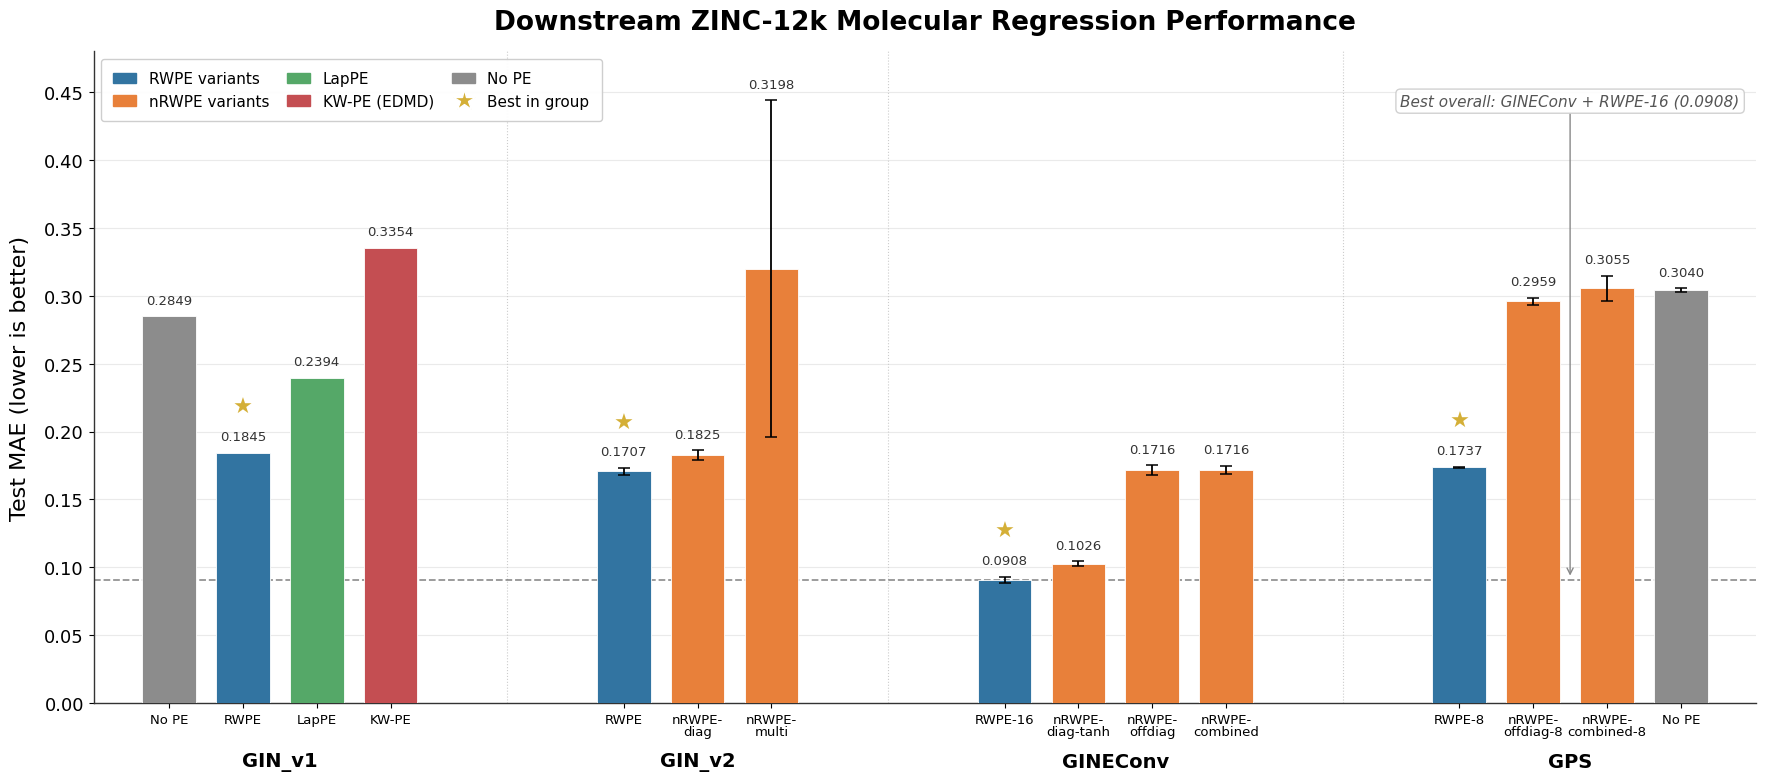

The script that saved this image: (Note: this script raises an exception after producing the figure.)
#!/usr/bin/env python3
"""Generate ZINC-12k Molecular Regression Performance grouped bar chart - v4 final."""

import matplotlib
matplotlib.use('Agg')
import matplotlib.pyplot as plt
import matplotlib.patches as mpatches
import numpy as np

# Use sans-serif fonts
plt.rcParams.update({
    'font.family': 'sans-serif',
    'font.sans-serif': ['DejaVu Sans', 'Helvetica', 'Arial', 'Liberation Sans'],
    'font.size': 13,
    'axes.labelsize': 16,
    'axes.titlesize': 18,
    'xtick.labelsize': 11,
    'ytick.labelsize': 13,
    'legend.fontsize': 11,
    'figure.dpi': 200,
    'savefig.dpi': 200,
    'axes.linewidth': 1.0,
    'axes.edgecolor': '#333333',
    'xtick.major.width': 0.8,
    'ytick.major.width': 0.8,
})

# Colors
C_BLUE = '#3274A1'    # RWPE variants
C_ORANGE = '#E8803A'  # nRWPE variants
C_RED = '#C44E52'     # KW-PE
C_GRAY = '#8C8C8C'    # No PE
C_GREEN = '#55A868'   # LapPE

# Data definition
groups = [
    ("GIN_v1", [
        ("No PE",   0.2849, 0, 0, C_GRAY,  False),
        ("RWPE",    0.1845, 0, 0, C_BLUE,  True),
        ("LapPE",   0.2394, 0, 0, C_GREEN, False),
        ("KW-PE",   0.3354, 0, 0, C_RED,   False),
    ]),
    ("GIN_v2", [
        ("RWPE",          0.1707, 0.0025, 0.0025, C_BLUE,   True),
        ("nRWPE-\ndiag",  0.1825, 0.0037, 0.0037, C_ORANGE, False),
        ("nRWPE-\nmulti", 0.3198, 0.1241, 0.1241, C_ORANGE, False),
    ]),
    ("GINEConv", [
        ("RWPE-16",           0.0908, 0.0024, 0.0024, C_BLUE,   True),
        ("nRWPE-\ndiag-tanh", 0.1026, 0.0017, 0.0017, C_ORANGE, False),
        ("nRWPE-\noffdiag",   0.1716, 0.0035, 0.0035, C_ORANGE, False),
        ("nRWPE-\ncombined",  0.1716, 0.0031, 0.0031, C_ORANGE, False),
    ]),
    ("GPS", [
        ("RWPE-8",             0.1737, 0.0004, 0.0004, C_BLUE,   True),
        ("nRWPE-\noffdiag-8",  0.2959, 0.0026, 0.0026, C_ORANGE, False),
        ("nRWPE-\ncombined-8", 0.3055, 0.0092, 0.0092, C_ORANGE, False),
        ("No PE",              0.3040, 0.0015, 0.0015, C_GRAY,   False),
    ]),
]

fig, ax = plt.subplots(figsize=(18, 8.5))

bar_width = 0.75
bar_spacing = 0.28
group_gap = 2.5

x_positions = []
x_labels = []
group_center_positions = []
group_labels_list = []
all_group_ranges = []

current_x = 0
for g_idx, (g_label, bars) in enumerate(groups):
    positions_in_group = []
    start_x = current_x
    for b_idx, (b_label, val, err_lo, err_hi, color, is_best) in enumerate(bars):
        x = current_x + b_idx * (bar_width + bar_spacing)
        positions_in_group.append(x)

        # Draw bar
        err = [[err_lo], [err_hi]] if (err_lo > 0 or err_hi > 0) else None
        ax.bar(x, val, width=bar_width, color=color, edgecolor='white',
               linewidth=0.6, zorder=3,
               yerr=err, capsize=4,
               error_kw=dict(elinewidth=1.3, capthick=1.1, color='#333333', zorder=4))

        # Value annotation above bar
        top = val + err_hi if err_hi > 0 else val
        ax.text(x, top + 0.007, f'{val:.4f}', ha='center', va='bottom',
                fontsize=9.5, fontweight='normal', color='#333333', rotation=0)

        # Star for best in group
        if is_best:
            ax.text(x, top + 0.026, '★', ha='center', va='bottom',
                    fontsize=16, color='#D4AF37', zorder=5)

        x_positions.append(x)
        x_labels.append(b_label)

    end_x = positions_in_group[-1]
    group_center = np.mean(positions_in_group)
    group_center_positions.append(group_center)
    group_labels_list.append(g_label)
    all_group_ranges.append((start_x - bar_width/2, end_x + bar_width/2))

    current_x = end_x + bar_width + group_gap

# X-axis
ax.set_xticks(x_positions)
ax.set_xticklabels(x_labels, ha='center', fontsize=9.5, linespacing=0.9)

# Group labels below x-axis
for gc, gl in zip(group_center_positions, group_labels_list):
    ax.text(gc, -0.075, gl, ha='center', va='top', fontsize=14, fontweight='bold',
            transform=ax.get_xaxis_transform())

# Vertical separators between groups
for i in range(len(all_group_ranges) - 1):
    mid_x = (all_group_ranges[i][1] + all_group_ranges[i+1][0]) / 2
    ax.axvline(x=mid_x, color='#CCCCCC', linestyle=':', linewidth=0.8, zorder=1)

# Y-axis
ax.set_ylim(0, 0.48)
ax.set_yticks(np.arange(0, 0.50, 0.05))
ax.set_ylabel('Test MAE (lower is better)', fontsize=16, labelpad=10)

# Dashed horizontal line for best overall
ax.axhline(y=0.0908, color='#666666', linestyle='--', linewidth=1.3, zorder=2, alpha=0.7)

# "Best overall" annotation - place in the upper-right region with arrow
# Position text above GPS group area where there's more whitespace
gps_center = group_center_positions[3]
ax.annotate('Best overall: GINEConv + RWPE-16 (0.0908)',
            xy=(gps_center, 0.0908),
            xytext=(gps_center, 0.44),
            fontsize=11, fontstyle='italic', color='#555555', ha='center',
            arrowprops=dict(arrowstyle='->', color='#888888', lw=1.0, shrinkA=0, shrinkB=3),
            zorder=6,
            bbox=dict(boxstyle='round,pad=0.3', facecolor='white', edgecolor='#CCCCCC', alpha=0.9))

# Title
ax.set_title('Downstream ZINC-12k Molecular Regression Performance',
             fontsize=19, fontweight='bold', pad=16)

# Legend
legend_handles = [
    mpatches.Patch(color=C_BLUE, label='RWPE variants'),
    mpatches.Patch(color=C_ORANGE, label='nRWPE variants'),
    mpatches.Patch(color=C_GREEN, label='LapPE'),
    mpatches.Patch(color=C_RED, label='KW-PE (EDMD)'),
    mpatches.Patch(color=C_GRAY, label='No PE'),
    plt.Line2D([0], [0], marker='*', color='w', markerfacecolor='#D4AF37',
               markersize=16, label='Best in group'),
]
ax.legend(handles=legend_handles, loc='upper left', framealpha=0.95,
          edgecolor='#CCCCCC', ncol=3, fontsize=11, handlelength=1.5,
          borderpad=0.8, columnspacing=1.2, bbox_to_anchor=(0.0, 1.0))

# Grid
ax.yaxis.grid(True, linestyle='-', alpha=0.2, color='#999999', zorder=0)
ax.set_axisbelow(True)

# Clean up
ax.spines['top'].set_visible(False)
ax.spines['right'].set_visible(False)

# Margins
ax.set_xlim(x_positions[0] - bar_width - 0.3, x_positions[-1] + bar_width + 0.3)

plt.tight_layout()
plt.subplots_adjust(bottom=0.16)

# Save
output_path = '/workspace/runs/run__20260226_110200/4_gen_paper_repo/figures/fig_7258_all/fig_7258_v0_it4.png'
fig.savefig(output_path, dpi=200, bbox_inches='tight', facecolor='white', edgecolor='none')
plt.close()
print(f'Saved to {output_path}')
